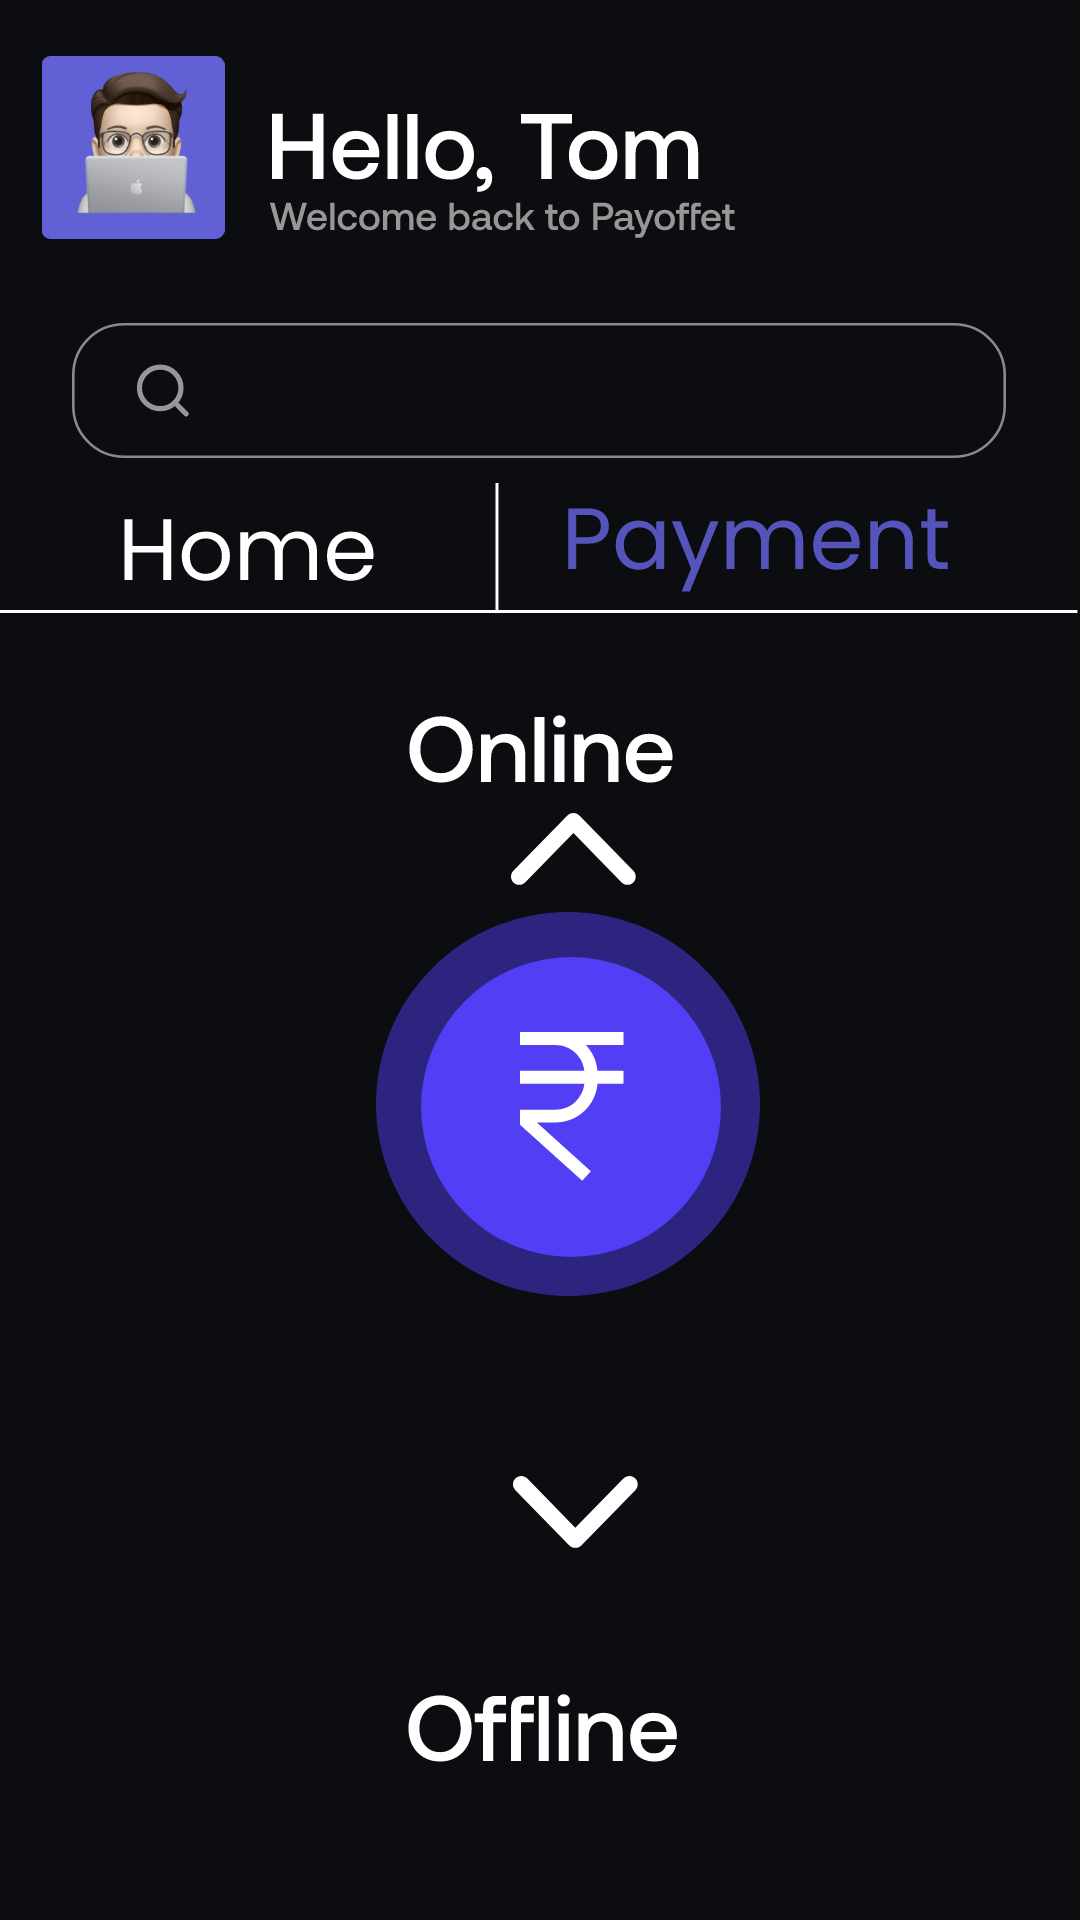

Android layout source for this screen:
<!-- AndroidManifest.xml: application theme Theme.PayOffet -->
<!-- res/layout/activity_payment.xml -->
<?xml version="1.0" encoding="utf-8"?>
<androidx.constraintlayout.widget.ConstraintLayout xmlns:android="http://schemas.android.com/apk/res/android"
    xmlns:app="http://schemas.android.com/apk/res-auto"
    xmlns:tools="http://schemas.android.com/tools"
    android:layout_width="match_parent"
    android:layout_height="match_parent"
    android:background="@color/dark"
    tools:context=".Home">

    <ImageView
        android:id="@+id/imageView10"
        android:layout_width="80dp"
        android:layout_height="61dp"
        app:layout_constraintBottom_toBottomOf="parent"
        app:layout_constraintEnd_toStartOf="@+id/imageView11"
        app:layout_constraintHorizontal_bias="0.437"
        app:layout_constraintStart_toStartOf="parent"
        app:layout_constraintTop_toTopOf="parent"
        app:layout_constraintVertical_bias="0.032"
        app:srcCompat="@drawable/dp_pay" />

    <ImageView
        android:id="@+id/imageView11"
        android:layout_width="wrap_content"
        android:layout_height="wrap_content"
        android:layout_marginEnd="84dp"
        app:layout_constraintBottom_toBottomOf="@+id/imageView10"
        app:layout_constraintEnd_toEndOf="parent"
        app:layout_constraintStart_toEndOf="@+id/imageView10"
        app:layout_constraintTop_toTopOf="@+id/imageView10"
        app:layout_constraintVertical_bias="1.0"
        app:srcCompat="@drawable/ic_header" />

    <ImageView
        android:id="@+id/imageView12"
        android:layout_width="332dp"
        android:layout_height="45dp"
        android:layout_marginTop="28dp"
        app:layout_constraintEnd_toEndOf="parent"
        app:layout_constraintHorizontal_bias="0.494"
        app:layout_constraintStart_toStartOf="parent"
        app:layout_constraintTop_toBottomOf="@+id/imageView11"
        app:srcCompat="@drawable/ic_search" />



    <ImageView
        android:id="@+id/imageView20"
        android:layout_width="wrap_content"
        android:layout_height="wrap_content"
        android:layout_marginTop="8dp"
        app:layout_constraintEnd_toEndOf="parent"
        app:layout_constraintHorizontal_bias="0.557"
        app:layout_constraintStart_toStartOf="parent"
        app:layout_constraintTop_toBottomOf="@+id/imageView12"
        app:srcCompat="@drawable/ic_line" />

    <ImageView
        android:id="@+id/home_pay"
        android:layout_width="wrap_content"
        android:layout_height="wrap_content"
        app:layout_constraintBottom_toBottomOf="@+id/imageView20"
        app:layout_constraintEnd_toStartOf="@+id/imageView25"
        app:layout_constraintHorizontal_bias="0.389"
        app:layout_constraintStart_toStartOf="@+id/imageView20"
        app:layout_constraintTop_toTopOf="@+id/imageView20"
        app:srcCompat="@drawable/ic_home_white" />

    <ImageView
        android:id="@+id/imageView25"
        android:layout_width="wrap_content"
        android:layout_height="wrap_content"
        android:layout_marginEnd="44dp"
        app:layout_constraintBottom_toBottomOf="@+id/imageView20"
        app:layout_constraintEnd_toEndOf="@+id/imageView20"
        app:layout_constraintTop_toTopOf="@+id/imageView20"
        app:srcCompat="@drawable/ic_payment_purple" />

    <ImageView
        android:id="@+id/imageView26"
        android:layout_width="wrap_content"
        android:layout_height="wrap_content"
        android:layout_marginTop="32dp"
        app:layout_constraintEnd_toEndOf="parent"
        app:layout_constraintHorizontal_bias="0.501"
        app:layout_constraintStart_toStartOf="parent"
        app:layout_constraintTop_toBottomOf="@+id/imageView20"
        app:srcCompat="@drawable/ic_online" />

    <ImageView
        android:id="@+id/imageView27"
        android:layout_width="wrap_content"
        android:layout_height="wrap_content"
        app:layout_constraintBottom_toTopOf="@+id/imageView28"
        app:layout_constraintEnd_toEndOf="@+id/imageView26"
        app:layout_constraintHorizontal_bias="0.739"
        app:layout_constraintStart_toStartOf="@+id/imageView26"
        app:layout_constraintTop_toBottomOf="@+id/imageView26"
        app:layout_constraintVertical_bias="0.511"
        app:srcCompat="@drawable/ic_icon" />

    <ImageView
        android:id="@+id/imageView28"
        android:layout_width="wrap_content"
        android:layout_height="wrap_content"
        android:layout_marginBottom="60dp"
        app:layout_constraintBottom_toTopOf="@+id/imageView29"
        app:layout_constraintEnd_toEndOf="parent"
        app:layout_constraintHorizontal_bias="0.54"
        app:layout_constraintStart_toStartOf="parent"
        app:srcCompat="@drawable/ic_swiper" />

    <ImageView
        android:id="@+id/imageView29"
        android:layout_width="wrap_content"
        android:layout_height="wrap_content"
        android:layout_marginBottom="48dp"
        app:layout_constraintBottom_toTopOf="@+id/imageView30"
        app:layout_constraintEnd_toEndOf="@+id/imageView30"
        app:layout_constraintHorizontal_bias="0.729"
        app:layout_constraintStart_toStartOf="@+id/imageView30"
        app:srcCompat="@drawable/ic_icon2" />

    <ImageView
        android:id="@+id/imageView30"
        android:layout_width="wrap_content"
        android:layout_height="wrap_content"
        android:layout_marginBottom="52dp"
        app:layout_constraintBottom_toBottomOf="parent"
        app:layout_constraintEnd_toEndOf="parent"
        app:layout_constraintHorizontal_bias="0.504"
        app:layout_constraintStart_toStartOf="parent"
        app:srcCompat="@drawable/ic_offline" />

</androidx.constraintlayout.widget.ConstraintLayout>
<!-- resources referenced by this layout -->
<resources>
  <color name="dark">#0B0D11</color>
  <!-- drawable ic_icon (drawable) -->
  <vector xmlns:android="http://schemas.android.com/apk/res/android"
      android:width="42dp"
      android:height="24dp"
      android:viewportWidth="42"
      android:viewportHeight="24">
    <path
        android:pathData="M0.7969,19.2187C0.2813,19.7344 0,20.3906 0,21.1641C0,22.7109 1.2188,23.9531 2.7656,23.9531C3.5391,23.9531 4.2422,23.625 4.7813,23.0859L20.8125,6.6797L36.7969,23.0859C37.3359,23.625 38.0625,23.9531 38.8125,23.9531C40.3594,23.9531 41.5781,22.7109 41.5781,21.1641C41.5781,20.3906 41.2969,19.7344 40.7813,19.2187L22.9688,0.9844C22.3594,0.3281 21.6094,0.0234 20.7891,0C19.9688,0 19.2656,0.3281 18.6328,0.9844L0.7969,19.2187Z"
        android:fillColor="#ffffff"/>
  </vector>
  <!-- drawable ic_icon2 (drawable) -->
  <vector xmlns:android="http://schemas.android.com/apk/res/android"
      android:width="42dp"
      android:height="24dp"
      android:viewportWidth="42"
      android:viewportHeight="24">
    <path
        android:pathData="M40.7812,4.7344C41.2969,4.2188 41.5781,3.5625 41.5781,2.7891C41.5781,1.2422 40.3594,0 38.8125,0C38.0391,0 37.3359,0.3281 36.7969,0.8672L20.7656,17.2734L4.7813,0.8672C4.2422,0.3281 3.5156,0 2.7656,0C1.2188,0 0,1.2422 0,2.7891C0,3.5625 0.2813,4.2188 0.7969,4.7344L18.6094,22.9688C19.2187,23.625 19.9687,23.9297 20.7891,23.9531C21.6094,23.9531 22.3125,23.625 22.9453,22.9688L40.7812,4.7344Z"
        android:fillColor="#ffffff"/>
  </vector>
  <!-- drawable ic_line (drawable) -->
  <vector xmlns:android="http://schemas.android.com/apk/res/android"
      android:width="364dp"
      android:height="45dp"
      android:viewportWidth="364"
      android:viewportHeight="45">
    <path
        android:strokeWidth="1"
        android:pathData="M0,43.5L363.138,43.5"
        android:fillColor="#00000000"
        android:strokeColor="#ffffff"/>
    <path
        android:strokeWidth="1"
        android:pathData="M167.5,44.011L167.5,0"
        android:fillColor="#00000000"
        android:strokeColor="#ffffff"/>
  </vector>
  <!-- drawable ic_swiper (drawable) -->
  <vector xmlns:android="http://schemas.android.com/apk/res/android"
      android:width="128dp"
      android:height="128dp"
      android:viewportWidth="128"
      android:viewportHeight="128">
    <path
        android:pathData="M64,64m-64,0a64,64 0,1 1,128 0a64,64 0,1 1,-128 0"
        android:fillColor="#523EF4"
        android:fillAlpha="0.49"/>
    <path
        android:pathData="M65,65m-50,0a50,50 0,1 1,100 0a50,50 0,1 1,-100 0"
        android:fillColor="#523EF4"/>
    <path
        android:pathData="M82.5,44.313V40H48V44.313H59.859C62.239,44.319 64.533,45.203 66.303,46.794C68.073,48.385 69.195,50.572 69.455,52.938H48V57.25H69.455C69.195,59.616 68.073,61.803 66.303,63.394C64.533,64.985 62.239,65.868 59.859,65.875H48V70.931L68.737,89.594L71.622,86.39L53.619,70.188H59.859C63.387,70.182 66.784,68.848 69.371,66.45C71.959,64.052 73.548,60.767 73.821,57.25H82.5V52.938H73.821C73.574,49.7 72.205,46.65 69.951,44.313H82.5Z"
        android:fillColor="#ffffff"/>
  </vector>
  <style name="Theme.PayOffet" parent="Theme.MaterialComponents.DayNight.NoActionBar">
          
          <item name="colorPrimary">@color/purple_500</item>
          <item name="colorPrimaryVariant">@color/purple_700</item>
          <item name="colorOnPrimary">@color/white</item>
          
          <item name="colorSecondary">@color/teal_200</item>
          <item name="colorSecondaryVariant">@color/teal_700</item>
          <item name="colorOnSecondary">@color/black</item>
          
          <item name="android:statusBarColor" tools:targetApi="l">?attr/colorPrimaryVariant</item>
          
      </style>
  <color name="purple_500">#FF6200EE</color>
  <color name="purple_700">#FF3700B3</color>
  <color name="white">#EFF7FA</color>
  <color name="teal_200">#FF03DAC5</color>
  <color name="teal_700">#FF018786</color>
  <color name="black">#FF000000</color>
</resources>
